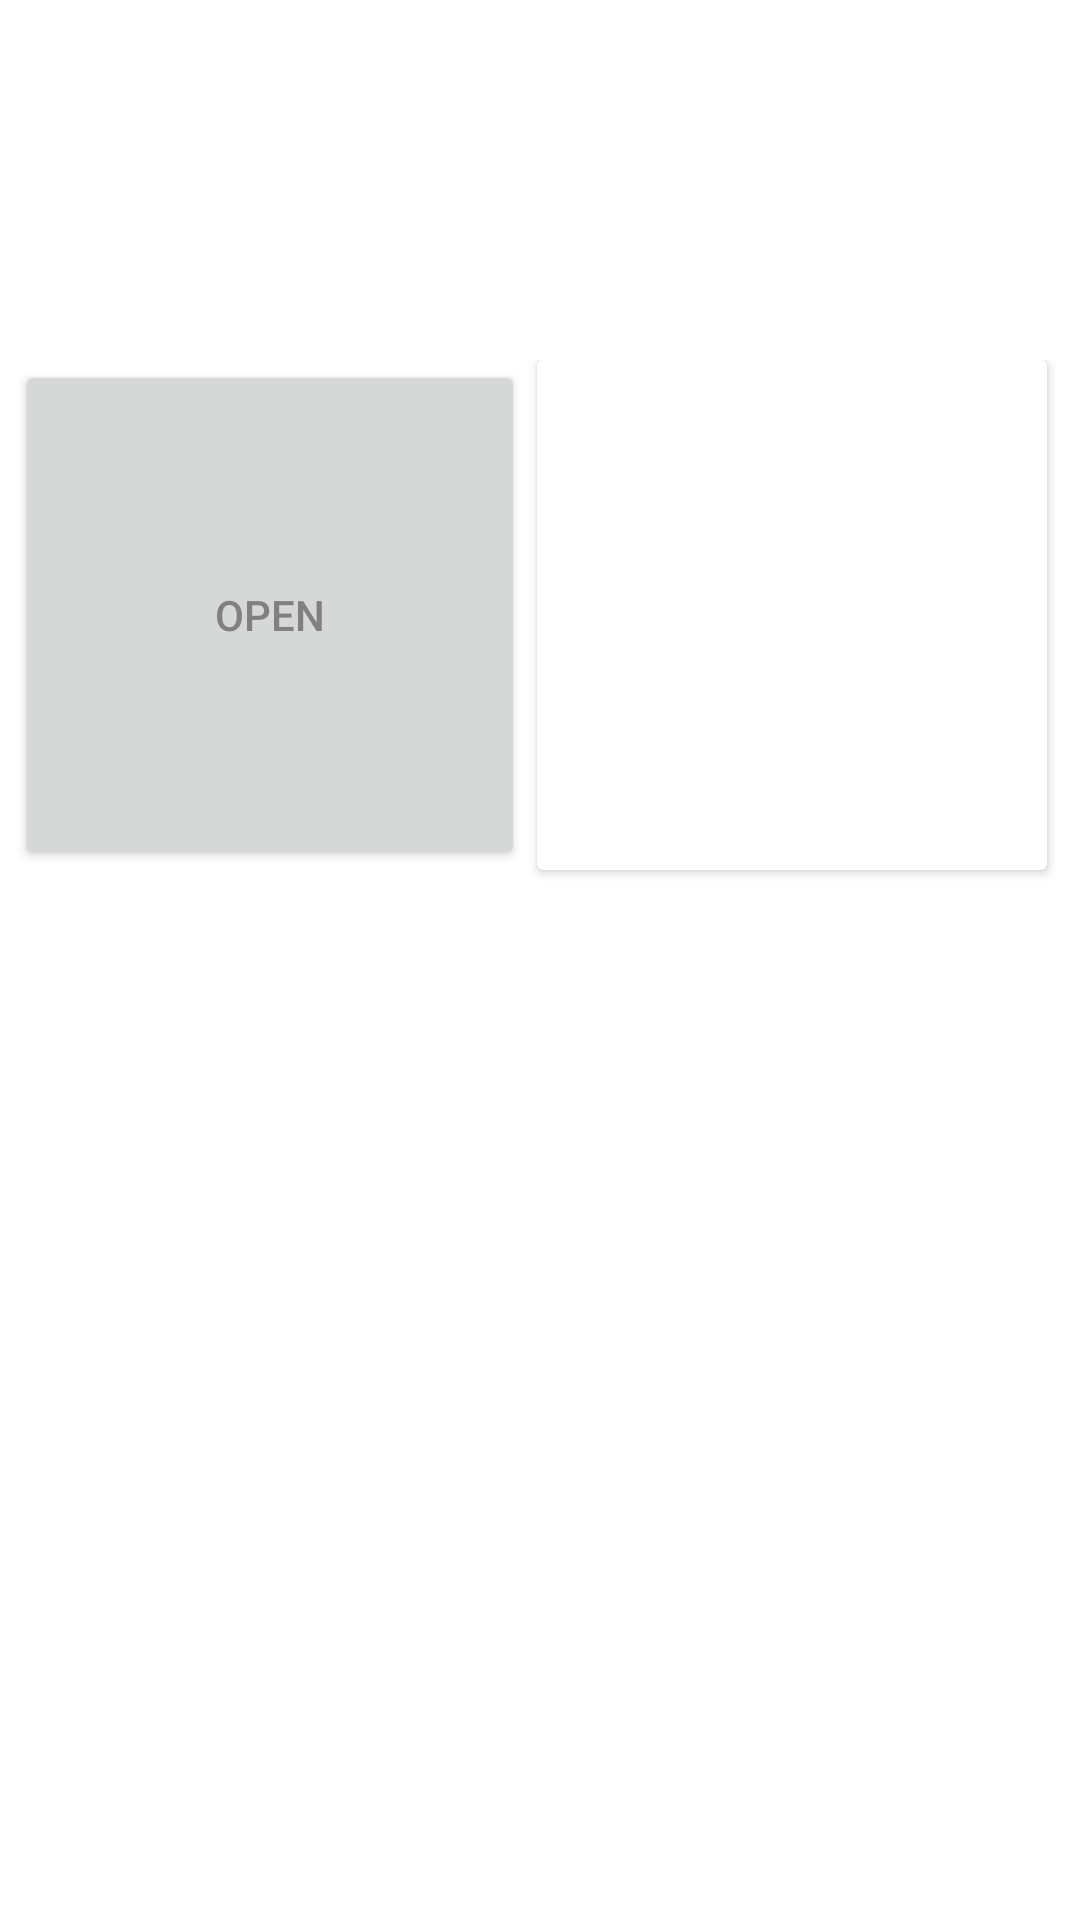

Reconstruct the res/layout file that produces this screen, plus the resources it refers to.
<!-- AndroidManifest.xml: application theme Theme.MyCollectables -->
<!-- res/layout/activity_main.xml -->
<?xml version="1.0" encoding="utf-8"?>
<androidx.constraintlayout.widget.ConstraintLayout xmlns:android="http://schemas.android.com/apk/res/android"
    xmlns:app="http://schemas.android.com/apk/res-auto"
    xmlns:tools="http://schemas.android.com/tools"
    android:layout_width="match_parent"
    android:layout_height="match_parent"
    tools:context=".MainActivity">

    <GridLayout
        android:layout_width="350dp"
        android:layout_height="500dp"
        app:layout_constraintBottom_toBottomOf="parent"
        app:layout_constraintEnd_toEndOf="parent"
        app:layout_constraintHorizontal_bias="0.491"
        app:layout_constraintStart_toStartOf="parent"
        app:layout_constraintTop_toTopOf="parent"
        app:layout_constraintVertical_bias="0.857">

        <Button
            android:layout_width="170dp"
            android:layout_height="170dp"
            android:layout_row="0"
            android:layout_column="0"
            android:text="Open"
            android:textColor="@color/darkGrey"></Button>

        <androidx.cardview.widget.CardView
            android:layout_width="170dp"
            android:layout_height="170dp"
            android:layout_marginLeft="4dp"
            android:layout_row="0"
            android:layout_column="1">
        </androidx.cardview.widget.CardView>


    </GridLayout>


</androidx.constraintlayout.widget.ConstraintLayout>
<!-- resources referenced by this layout -->
<resources>
  <color name="darkGrey">#808080</color>
  <style name="Theme.MyCollectables" parent="Theme.MaterialComponents.DayNight.NoActionBar">
          
          <item name="colorPrimary">@color/purple_500</item>
          <item name="colorPrimaryVariant">@color/purple_700</item>
          <item name="colorOnPrimary">@color/white</item>
          
          <item name="colorSecondary">@color/teal_200</item>
          <item name="colorSecondaryVariant">@color/teal_700</item>
          <item name="colorOnSecondary">@color/black</item>
          
          <item name="android:statusBarColor" tools:targetApi="l">?attr/colorPrimaryVariant</item>
          
      </style>
  <color name="purple_500">#FF6200EE</color>
  <color name="purple_700">#FF3700B3</color>
  <color name="white">#FFFFFFFF</color>
  <color name="teal_200">#FF03DAC5</color>
  <color name="teal_700">#FF018786</color>
  <color name="black">#FF000000</color>
</resources>
